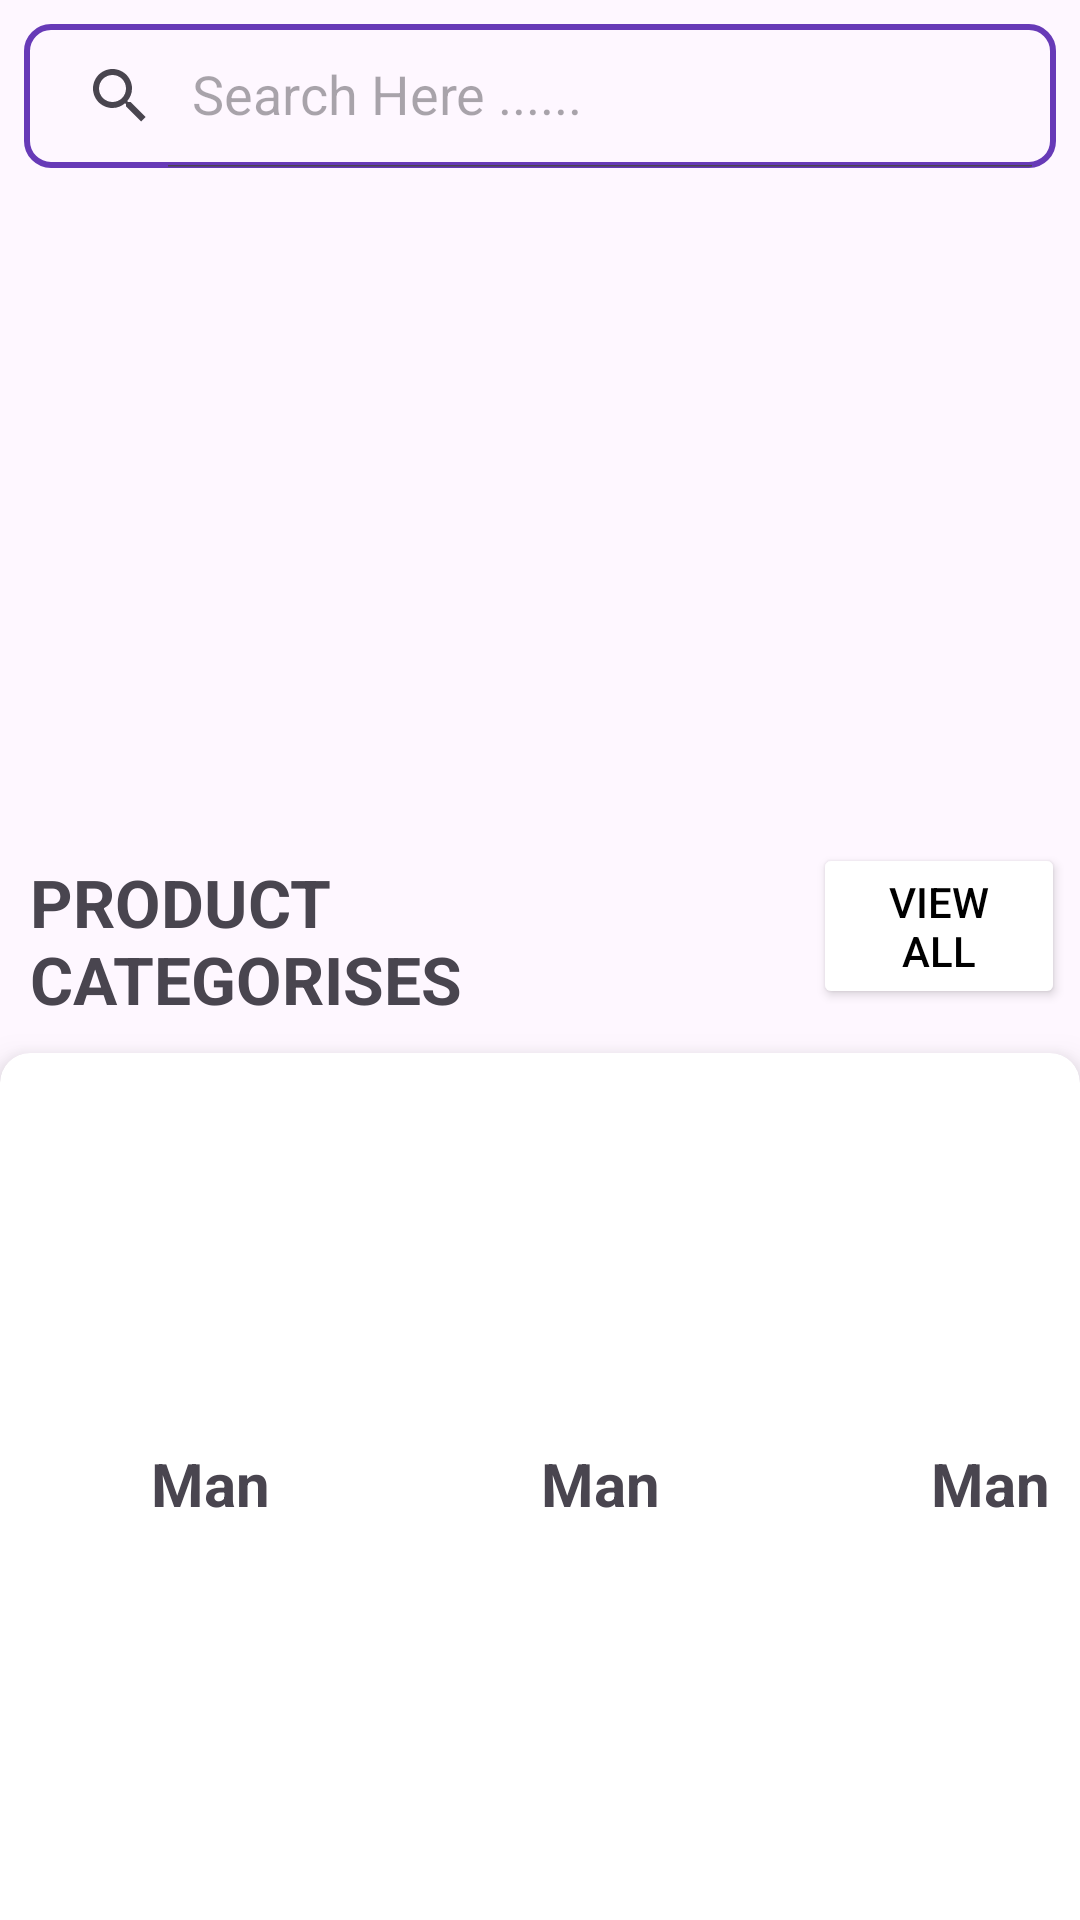

Write the Android layout XML for this screen, with the resource values it uses.
<!-- AndroidManifest.xml: application theme Theme.AssignmentFragment -->
<!-- res/layout/home_activity.xml -->
<?xml version="1.0" encoding="utf-8"?>
<androidx.constraintlayout.widget.ConstraintLayout
    xmlns:android="http://schemas.android.com/apk/res/android"
    xmlns:app="http://schemas.android.com/apk/res-auto"
    android:layout_width="match_parent"
    android:layout_height="match_parent">

    
    <androidx.appcompat.widget.SearchView
        android:id="@+id/searchView"
        android:layout_width="0dp"
        android:layout_height="wrap_content"
        android:layout_margin="8dp"
        android:background="@drawable/search_view"
        app:iconifiedByDefault="false"
        app:layout_constraintEnd_toEndOf="parent"
        app:layout_constraintStart_toStartOf="parent"
        app:layout_constraintTop_toTopOf="parent"
        app:queryHint="Search Here ......" />

    
    <ImageView
        android:id="@+id/imageView"
        android:layout_width="wrap_content"
        android:layout_height="200dp"
        android:layout_marginTop="10dp"
        android:scaleType="centerCrop"
        app:layout_constraintEnd_toEndOf="@+id/searchView"
        app:layout_constraintStart_toStartOf="@+id/searchView"
        app:layout_constraintTop_toBottomOf="@+id/searchView"
        app:srcCompat="@drawable/img1" />
    
    <LinearLayout
        android:id="@+id/linearLayout"
        android:layout_width="match_parent"
        android:layout_height="wrap_content"
        android:layout_marginTop="10dp"
        android:orientation="horizontal"
        app:layout_constraintEnd_toEndOf="parent"
        app:layout_constraintHorizontal_bias="0.0"
        app:layout_constraintStart_toStartOf="parent"
        app:layout_constraintTop_toBottomOf="@+id/imageView">

        <TextView
            android:layout_width="wrap_content"
            android:layout_height="wrap_content"
            android:layout_gravity="center"
            android:layout_margin="5dp"
            android:layout_weight="1"
            android:padding="5dp"
            android:text="Product Categorises"
            android:textAllCaps="true"
            android:textSize="22sp"
            android:textStyle="bold" />

        <Button
            android:layout_width="wrap_content"
            android:layout_height="wrap_content"
            android:layout_margin="5dp"
            android:layout_weight="1"
            android:backgroundTint="@color/white"
            android:text="View All"
            android:textColor="@color/black" />

    </LinearLayout>

    

    <androidx.cardview.widget.CardView
        android:id="@+id/cardView"
        android:layout_width="match_parent"
        android:layout_height="wrap_content"
        app:cardCornerRadius="10dp"
        app:cardElevation="8dp"
        app:layout_constraintEnd_toEndOf="parent"
        app:layout_constraintStart_toStartOf="parent"
        app:layout_constraintTop_toBottomOf="@+id/linearLayout">

        <LinearLayout
            android:layout_width="match_parent"
            android:layout_height="wrap_content"
            android:orientation="vertical"
            >

            <LinearLayout
                android:layout_width="wrap_content"
                android:layout_height="wrap_content"
                android:orientation="horizontal"
                android:layout_margin="5dp"
                >

                <LinearLayout
                    android:layout_width="match_parent"
                    android:layout_height="wrap_content"
                    android:orientation="vertical"
                    android:layout_margin="5dp"
                    >

                    <ImageView
                        android:layout_width="120dp"
                        android:layout_height="120dp"
                        android:src="@drawable/img1"
                        android:scaleType="centerCrop"
                        />

                    <TextView
                        android:layout_width="120dp"
                        android:layout_height="wrap_content"
                        android:text="Man"
                        android:gravity="center"
                        android:textStyle="bold"
                        android:textSize="20sp"

                        />

                </LinearLayout>

                <LinearLayout
                    android:layout_width="wrap_content"
                    android:layout_height="wrap_content"
                    android:orientation="vertical"
                    android:layout_margin="5dp"
                    >

                    <ImageView
                        android:layout_width="120dp"
                        android:layout_height="120dp"
                        android:src="@drawable/img1"
                        android:scaleType="centerCrop"
                        />

                    <TextView
                        android:layout_width="120dp"
                        android:layout_height="wrap_content"
                        android:text="Man"
                        android:gravity="center"
                        android:textStyle="bold"
                        android:textSize="20sp"

                        />

                </LinearLayout><LinearLayout
                android:layout_width="wrap_content"
                android:layout_height="wrap_content"
                android:orientation="vertical"
                android:layout_margin="5dp"
                >

                <ImageView
                    android:layout_width="120dp"
                    android:layout_height="120dp"
                    android:src="@drawable/img1"
                    android:scaleType="centerCrop"
                    />

                <TextView
                    android:layout_width="120dp"
                    android:layout_height="wrap_content"
                    android:text="Man"
                    android:gravity="center"
                    android:textStyle="bold"
                    android:textSize="20sp"

                    />

            </LinearLayout>


            </LinearLayout>

            <LinearLayout
                android:layout_width="wrap_content"
                android:layout_height="wrap_content"
                android:orientation="horizontal"
                android:layout_margin="5dp"
                >

                <LinearLayout
                    android:layout_width="match_parent"
                    android:layout_height="wrap_content"
                    android:orientation="vertical"
                    android:layout_margin="5dp"
                    >

                    <ImageView
                        android:layout_width="120dp"
                        android:layout_height="120dp"
                        android:src="@drawable/img1"
                        android:scaleType="centerCrop"
                        />

                    <TextView
                        android:layout_width="120dp"
                        android:layout_height="wrap_content"
                        android:text="Man"
                        android:gravity="center"
                        android:textStyle="bold"
                        android:textSize="20sp"

                        />

                </LinearLayout>

                <LinearLayout
                    android:layout_width="wrap_content"
                    android:layout_height="wrap_content"
                    android:orientation="vertical"
                    android:layout_margin="5dp"
                    >

                    <ImageView
                        android:layout_width="120dp"
                        android:layout_height="120dp"
                        android:src="@drawable/img1"
                        android:scaleType="centerCrop"
                        />

                    <TextView
                        android:layout_width="120dp"
                        android:layout_height="wrap_content"
                        android:text="Man"
                        android:gravity="center"
                        android:textStyle="bold"
                        android:textSize="20sp"

                        />

                </LinearLayout><LinearLayout
                android:layout_width="wrap_content"
                android:layout_height="wrap_content"
                android:orientation="vertical"
                android:layout_margin="5dp"
                >

                <ImageView
                    android:layout_width="120dp"
                    android:layout_height="120dp"
                    android:src="@drawable/img1"
                    android:scaleType="centerCrop"
                    />

                <TextView
                    android:layout_width="120dp"
                    android:layout_height="wrap_content"
                    android:text="Man"
                    android:gravity="center"
                    android:textStyle="bold"
                    android:textSize="20sp"

                    />

            </LinearLayout>


            </LinearLayout>

        </LinearLayout>




    </androidx.cardview.widget.CardView>

</androidx.constraintlayout.widget.ConstraintLayout>
<!-- resources referenced by this layout -->
<resources>
  <!-- drawable search_view (drawable) -->
  <?xml version="1.0" encoding="utf-8"?>
  <shape xmlns:android="http://schemas.android.com/apk/res/android">
      <corners android:radius="8dp"/>
      <stroke android:color="#673AB7"
          android:width="2dp"
          />
  </shape>
  <style name="Theme.AssignmentFragment" parent="Base.Theme.AssignmentFragment" />
  <style name="Base.Theme.AssignmentFragment" parent="Theme.Material3.DayNight.NoActionBar">
          
          
      </style>
  <!-- not gathered from this repository: default colours our renderer supplied (Android Studio template values) -->
  <color name="black">#FF000000</color>
  <color name="white">#FFFFFFFF</color>
</resources>
